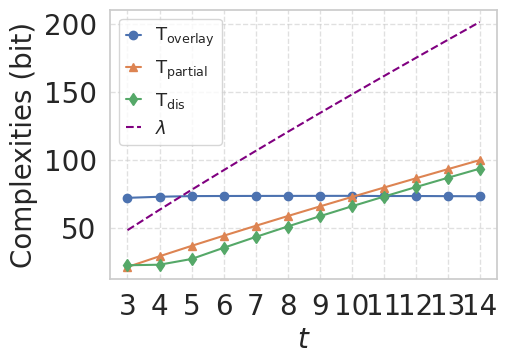

Generate this figure with matplotlib: (Note: this script raises an exception after producing the figure.)

import math
import matplotlib.pyplot as plt
import seaborn as sns
import pandas as pd
sns.set_theme(style="whitegrid", font="Times New Roman",font_scale=1.4)
def calc_C(big,small):
    sum = 1
    if big<=small:
        return 1
    i = 0
    while i < small:
        sum *= big-i
        i += 1
    i = 1
    while i <= small:
        sum //= i
        i += 1
    return sum


from decimal import Decimal, getcontext


def exact_perm_prob(n, m, precision=60):
    getcontext().prec = precision
    getcontext().Emax = 999999
    getcontext().Emin = -999999

    result = Decimal(1)
    for i in range(m):
        term = Decimal(n - i) / Decimal(n)
        result *= term

    return result


def probability_no_duplicates(n, m):
    if m > n:
        return 0.0
    elif m == 1:
        return 1.0
    else:
        return exact_perm_prob(n,m)

def get_g_dup_prob(n,r,t):
    N = int(calc_C(n - r, t - 1))
    M = r
    res = probability_no_duplicates(N, M)
    dup = 1-res
    return dup


def main():

    logn = 17
    
    n = int(2**logn)
    plt.figure(figsize=(5,3.5))

    isd_list = []
    partial_list = []
    dup_list = []
    lambda_list = []
    eps_list = []
    rho_list = []
    dup_prob_list= []
    t_values = [3,4,5,6,7,8,9,10,11,12,13,14]

    for t in t_values:
        r = int(0.99 * n)
        logr = math.log2(r)

        eps = 0.5 / 2**((0.25*logr-1)/t)
        eps_list.append(eps)


        g = int(math.log2(calc_C(n,t)))
        msg2 = (1 - 0.5 + eps) ** (g)
        msg2 = 1 / msg2
        msg2 *= n ** 3
        msg2 = math.log2(msg2)
        print(f"msg2={msg2}")


        
        if t%2==0:
            pr = calc_C(n//2,t//2)*calc_C(n//2,t//2) / calc_C(n,t)
            num = int(r*pr)
            distinguish = math.log2( g*calc_C(n//2,t//2)/math.sqrt(num) )
        else:
            pr = calc_C(n // 2, (t+1) // 2) * calc_C(n // 2, t // 2) / calc_C(n, t)
            num = int(r * pr)
            alpha = math.sqrt( (t+1)//2 /  (n//2-t//2)  / num )
            res = calc_C(n//2,(t+1)//2) * alpha
            distinguish = math.log2(g * res)


        
        dup = get_g_dup_prob(n,r,t)
        try:
            dup = math.log2(dup)
        except:
            dup = -100000

        dup_prob_list.append(dup)
        print(f"duprob={dup}")
        
        dup = math.log2(n * g) - dup

        tmp_lambda = math.log2(calc_C(n,t))
        rho = 0.5 - eps
        rho_list.append(rho)
        print(f"{t}\t{eps}\t{rho}\t{distinguish}\t{msg2}\t{dup}\t{tmp_lambda}")
        isd_list.append(msg2)
        partial_list.append(distinguish)
        dup_list.append(dup)
        lambda_list.append(tmp_lambda)

    plt.plot(t_values, isd_list, marker='o', label=r'$\text{T}_{\mathsf{overlay}}$')
    plt.plot(t_values, partial_list, marker='^', label=r'$\text{T}_{\mathsf{partial}}$')
    plt.plot(t_values, dup_list, marker='d', label=r'$\text{T}_{\mathsf{dis}}$')
    plt.plot(t_values, lambda_list, linestyle='--',color='purple', label=r'$\lambda$')

    plt.xlabel('$t$', fontsize=20)
    plt.ylabel('Complexities (bit)', fontsize=20)

    plt.legend(fontsize=13, loc='best', handlelength=0.8)
    plt.grid(True, linestyle='--', alpha=0.6)

    plt.xticks(range(int(min(t_values)), int(max(t_values)) + 1), fontsize=20)
    plt.yticks(fontsize=20)

    plt.savefig('llm/data/llm_watermark_secrity_estim.pdf', bbox_inches='tight')
    
    plt.show()

    df = pd.DataFrame({
        't': t_values,
        'eps': eps_list,
        'rho': rho_list,
        'T_partial': partial_list,
        'P_weak': dup_prob_list,
        'T_dis': dup_list,
        'T_overlay': isd_list,
        'lambda': lambda_list
    })
    df["eps"] = df["eps"].round(3)
    df["rho"] = df["rho"].round(3)
    
    df['T_partial'] = df['T_partial'].round(2)
    df['P_weak'] = df['P_weak'].round(2)
    df['T_dis'] = df['T_dis'].round(2)
    df['T_overlay'] = df['T_overlay'].round(2)
    df['lambda'] = df['lambda'].round(0)
    df.to_csv('llm/data/llm_watermark_secrity_estim.csv', index=False)

if __name__ == '__main__':
    main()
